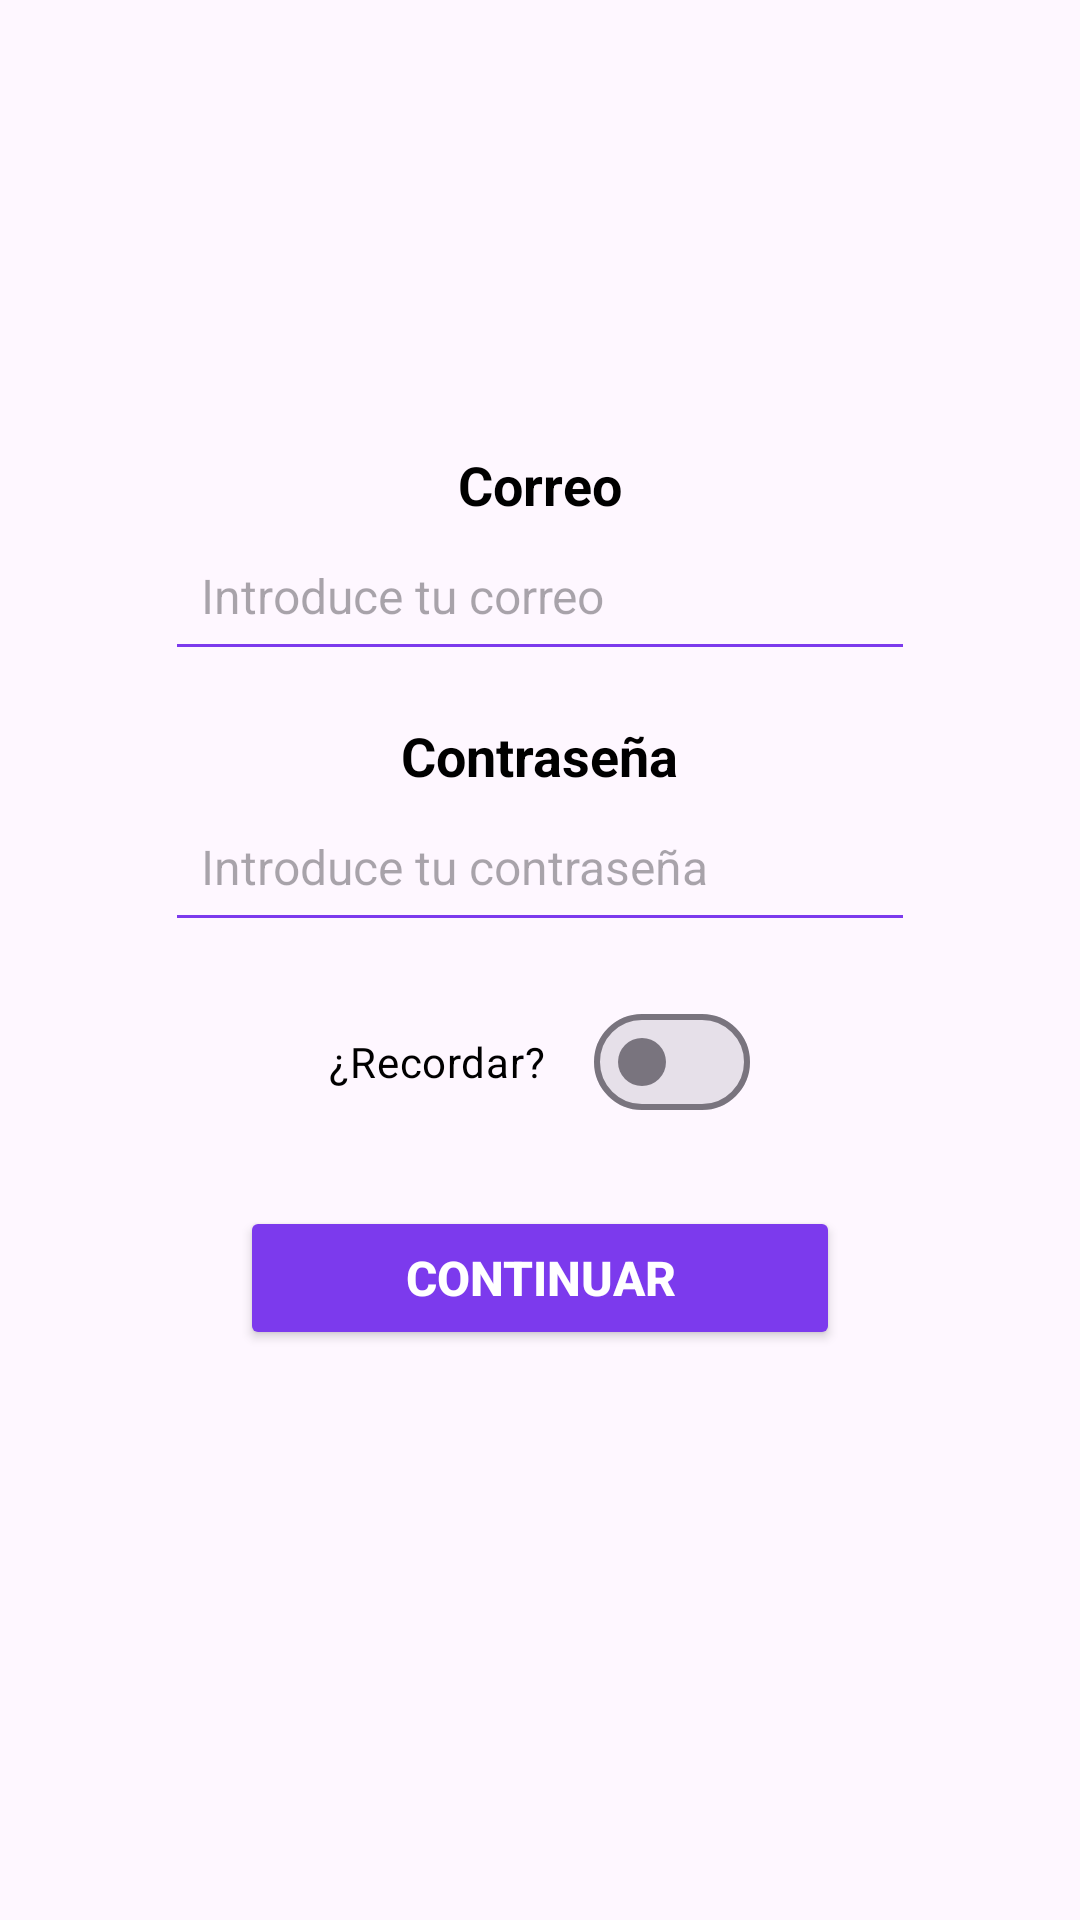

Here is an Android app screen rendered from its layout file. Give the layout XML and the strings, colors and styles it references.
<!-- AndroidManifest.xml: application theme Theme.EjeTema5 -->
<!-- res/layout/activity_main.xml -->
<?xml version="1.0" encoding="utf-8"?>
<LinearLayout
    xmlns:android="http://schemas.android.com/apk/res/android"
    android:id="@+id/main"
    android:layout_width="match_parent"
    android:layout_height="match_parent"
    android:gravity="center"
    android:orientation="vertical"
    android:padding="24dp">

    <TextView
        style="@style/MiTextView"
        android:layout_width="wrap_content"
        android:layout_height="wrap_content"
        android:text="Correo"/>

    <EditText
        android:id="@+id/txtCorreo"
        style="@style/MiEditText"
        android:layout_width="250dp"
        android:layout_height="50dp"
        android:hint="Introduce tu correo"
        android:inputType="textEmailAddress"/>

    <TextView
        style="@style/MiTextView"
        android:layout_marginTop="16dp"
        android:text="Contraseña"
        android:layout_width="wrap_content"
        android:layout_height="wrap_content"/>

    <EditText
        android:id="@+id/txtPassword"
        style="@style/MiEditText"
        android:layout_width="250dp"
        android:layout_height="50dp"
        android:hint="Introduce tu contraseña"
        android:inputType="textPassword"/>

    <com.google.android.material.materialswitch.MaterialSwitch
        android:id="@+id/swRecordar"
        style="@style/MiSwitch"
        android:layout_marginTop="16dp"
        android:layout_width="wrap_content"
        android:layout_height="wrap_content"
        android:text="¿Recordar?"/>

    <Button
        android:id="@+id/btnContinuar"
        style="@style/MiBoton"
        android:layout_width="200dp"
        android:layout_height="wrap_content"
        android:layout_marginTop="24dp"
        android:text="Continuar"/>

    <TextView
        android:id="@+id/txtMensaje"
        style="@style/MiTextView"
        android:layout_width="wrap_content"
        android:layout_height="wrap_content"
        android:layout_marginTop="16dp"/>

</LinearLayout>
<!-- resources referenced by this layout -->
<resources>
  <style name="MiBoton">
          <item name="android:textColor">#FFFFFF</item>
          <item name="android:textStyle">bold</item>
          <item name="android:textSize">16sp</item>
          <item name="backgroundTint">#7C3AED</item>
      </style>
  <style name="MiEditText">
          <item name="android:textColor">#2D3748</item>
          <item name="android:textSize">16sp</item>
          <item name="android:padding">12dp</item>
          <item name="android:backgroundTint">#7C3AED</item>
      </style>
  <style name="MiSwitch">
          <item name="android:textColor">#000000</item>
      </style>
  <style name="MiTextView">
          <item name="android:textColor">#000000</item>
          <item name="android:textSize">18sp</item>
          <item name="android:textStyle">bold</item>
      </style>
  <style name="Theme.EjeTema5" parent="Base.Theme.EjeTema5" />
  <style name="Base.Theme.EjeTema5" parent="Theme.Material3.DayNight.NoActionBar">
          
          
      </style>
</resources>
